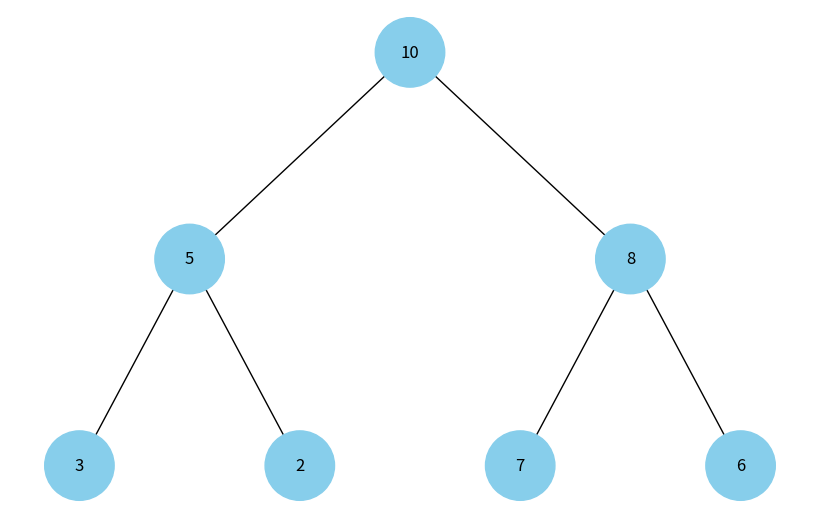

Reproduce this figure in Python.
import uuid
import networkx as nx
import matplotlib.pyplot as plt


class Node:
    def __init__(self, key, color="skyblue"):
        self.left = None
        self.right = None
        self.val = key
        self.color = color  # Додатковий аргумент для зберігання кольору вузла
        self.id = str(uuid.uuid4())  # Унікальний ідентифікатор для кожного вузла


def add_edges(graph, node, pos, x=0, y=0, layer=1):
    if node is not None:
        graph.add_node(
            node.id, color=node.color, label=node.val
        )  # Використання id та збереження значення вузла
        if node.left:
            graph.add_edge(node.id, node.left.id)
            left = x - 1 / 2**layer
            pos[node.left.id] = (left, y - 1)
            left = add_edges(graph, node.left, pos, x=left, y=y - 1, layer=layer + 1)
        if node.right:
            graph.add_edge(node.id, node.right.id)
            r = x + 1 / 2**layer
            pos[node.right.id] = (r, y - 1)
            r = add_edges(graph, node.right, pos, x=r, y=y - 1, layer=layer + 1)
    return graph


def draw_tree(tree_root):
    tree = nx.DiGraph()
    pos = {tree_root.id: (0, 0)}
    tree = add_edges(tree, tree_root, pos)

    colors = [node[1]["color"] for node in tree.nodes(data=True)]
    labels = {
        node[0]: node[1]["label"] for node in tree.nodes(data=True)
    }  # Використовуйте значення вузла для міток

    plt.figure(figsize=(8, 5))
    nx.draw(
        tree, pos=pos, labels=labels, arrows=False, node_size=2500, node_color=colors
    )
    plt.show()


def build_heap_tree(arr, index=0):
    """
    Рекурсивно будує дерево з бінарної купи,
    представленої у вигляді масиву.
    """
    if index < len(arr):
        node = Node(arr[index])
        left_index = 2 * index + 1
        right_index = 2 * index + 2
        if left_index < len(arr):
            node.left = build_heap_tree(arr, left_index)
        if right_index < len(arr):
            node.right = build_heap_tree(arr, right_index)
        return node
    return None


# Приклад бінарної купи у вигляді масиву
heap = [10, 5, 8, 3, 2, 7, 6]

# Побудова дерева з бінарної купи
heap_tree_root = build_heap_tree(heap)

# Відображення дерева
draw_tree(heap_tree_root)
